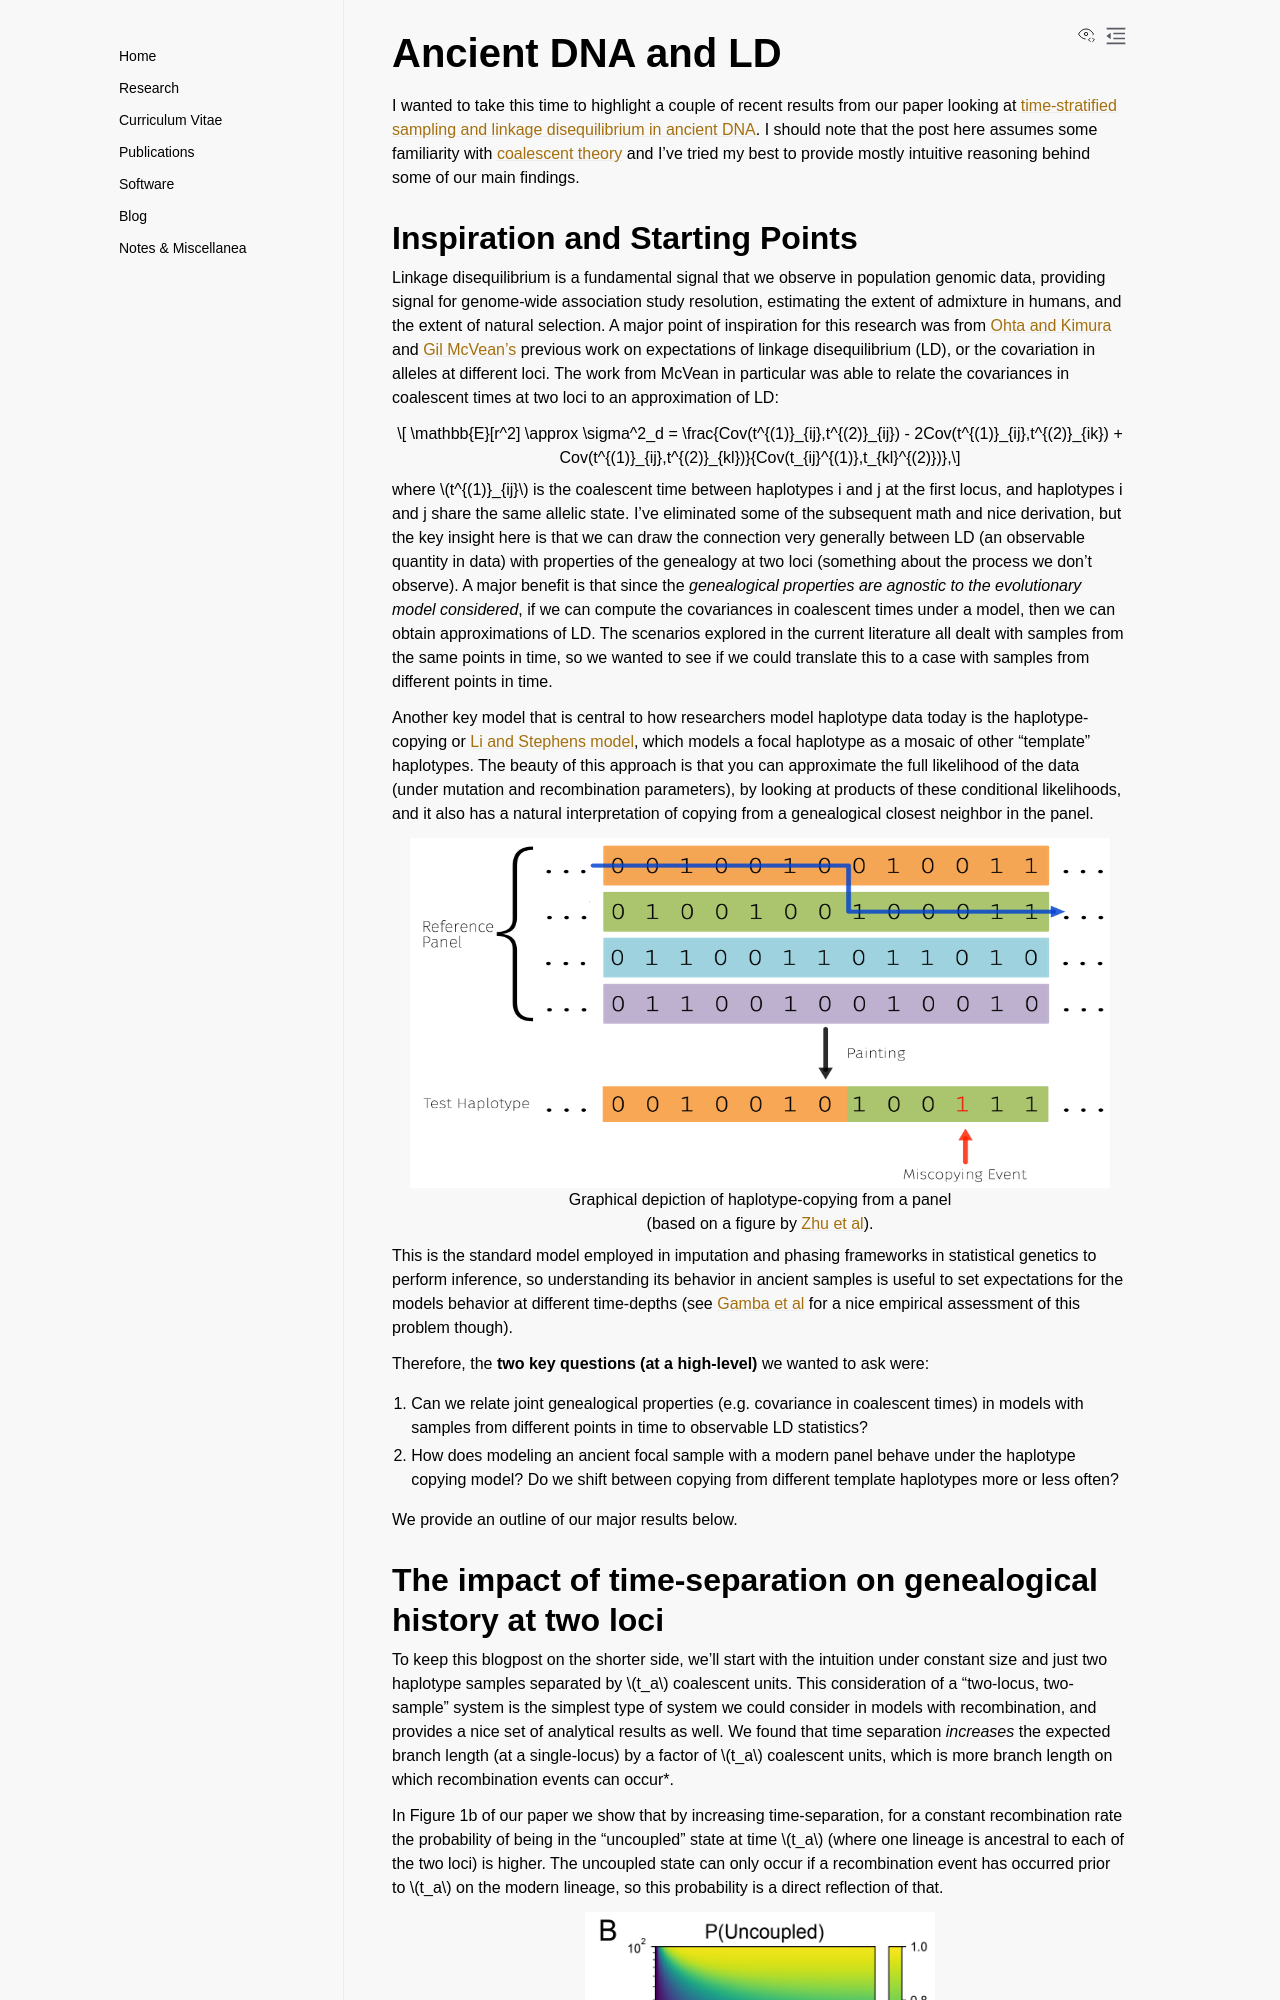

repository: aabiddanda/aabiddanda.github.io · page: blog/2021/2021-6-22-adna-ld/index.html · generator: sphinx

# Ancient DNA and LD

I wanted to take this time to highlight a couple of recent results from our paper looking at [time-stratified sampling and linkage disequilibrium in ancient DNA](https://www.biorxiv.org/content/10.1101/2021.06.17.448867v1). I should note that the post here assumes some familiarity with [coalescent theory](https://en.wikipedia.org/wiki/Coalescent_theory) and I've tried my best to provide mostly intuitive reasoning behind some of our main findings.  

## Inspiration and Starting Points

Linkage disequilibrium is a fundamental signal that we observe in population genomic data, providing signal for genome-wide association study resolution, estimating the extent of admixture in humans, and the extent of natural selection. A major point of inspiration for this research was from [Ohta and Kimura](https://www.ncbi.nlm.nih.gov/pmc/articles/PMC1212677/) and [Gil McVean's](https://pubmed.ncbi.nlm.nih.gov/12399406/) previous work on expectations of linkage disequilibrium (LD), or the covariation in alleles at different loci. The work from McVean in particular was able to relate the covariances in coalescent times at two loci to an approximation of LD:

$$ \mathbb{E}[r^2] \approx \sigma^2_d = \frac{Cov(t^{(1)}_{ij},t^{(2)}_{ij}) - 2Cov(t^{(1)}_{ij},t^{(2)}_{ik}) + Cov(t^{(1)}_{ij},t^{(2)}_{kl})}{Cov(t_{ij}^{(1)},t_{kl}^{(2)})},$$

where $t^{(1)}_{ij}$ is the coalescent time between haplotypes i and j at the first locus, and haplotypes i and j share the same allelic state. I've eliminated some of the subsequent math and nice derivation, but the key insight here is that we can draw the connection very generally between LD (an observable quantity in data) with properties of the genealogy at two loci (something about the process we don't observe). A major benefit is that since the *genealogical properties are agnostic to the evolutionary model considered*, if we can compute the covariances in coalescent times under a model, then we can obtain approximations of LD. The scenarios explored in the current literature all dealt with samples from the same points in time, so we wanted to see if we could translate this to a case with samples from different points in time.


Another key model that is central to how researchers model haplotype data today is the haplotype-copying or [Li and Stephens model](https://pubmed.ncbi.nlm.nih.gov/14704198/), which models a focal haplotype as a mosaic of other "template" haplotypes. The beauty of this approach is that you can approximate the full likelihood of the data (under mutation and recombination parameters), by looking at products of these conditional likelihoods, and it also has a natural interpretation of copying from a genealogical closest neighbor in the panel. 

<!-- <figure class="figure">
	<img src="/images/blog_images/adna_ld/listephens.png" width="700" height="350" alt="">
	<figcaption class="figcaption">Graphical depiction of haplotype-copying from a panel (based on a figure by <a href="https://doi.org/10.1093/bioinformatics/btx530">Zhu et al</a>).</figcaption>
</figure><br> -->


```{image} ../../images/blog_images/adna_ld/listephens.png
:width: 700px
:height: 350px
:align: center
```
<center>Graphical depiction of haplotype-copying from a panel <br/> (based on a figure by <a href="https://doi.org/10.1093/bioinformatics/btx530">Zhu et al</a>).</center>

This is the standard model employed in imputation and phasing frameworks in statistical genetics to perform inference, so understanding its behavior in ancient samples is useful to set expectations for the models behavior at different time-depths (see [Gamba et al](https://www.nature.com/articles/ncomms6257) for a nice empirical assessment of this problem though). 

Therefore, the **two key questions (at a high-level)** we wanted to ask were:

1. Can we relate joint genealogical properties (e.g. covariance in coalescent times) in models with samples from different points in time  to observable LD statistics? 

2. How does modeling an ancient focal sample with a modern panel behave under the haplotype copying model? Do we shift between copying from different template haplotypes more or less often?

We provide an outline of our major results below.
